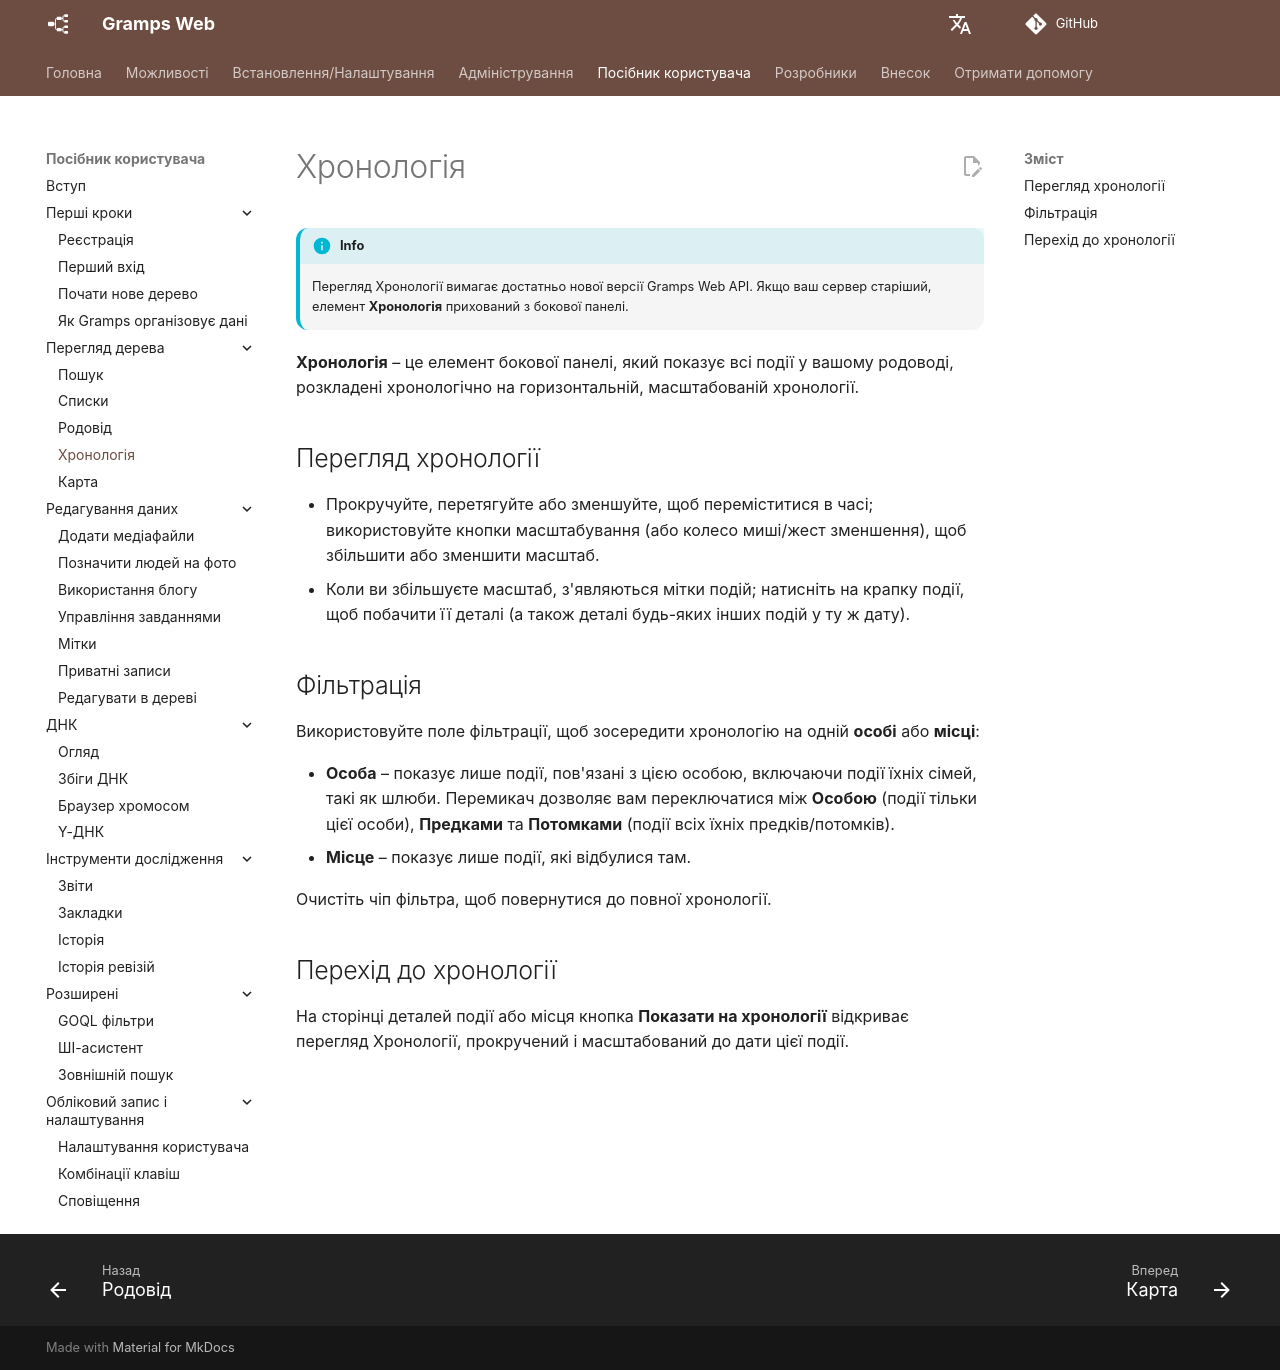

repository: gramps-project/gramps-web-docs · page: uk/user-guide/timeline/index.html · generator: mkdocs

# Хронологія

!!! info
    Перегляд Хронології вимагає достатньо нової версії Gramps Web API. Якщо ваш сервер старіший, елемент **Хронологія** прихований з бокової панелі.

**Хронологія** – це елемент бокової панелі, який показує всі події у вашому родоводі, розкладені хронологічно на горизонтальній, масштабованій хронології.

## Перегляд хронології

- Прокручуйте, перетягуйте або зменшуйте, щоб переміститися в часі; використовуйте кнопки масштабування (або колесо миші/жест зменшення), щоб збільшити або зменшити масштаб.
- Коли ви збільшуєте масштаб, з'являються мітки подій; натисніть на крапку події, щоб побачити її деталі (а також деталі будь-яких інших подій у ту ж дату).

## Фільтрація

Використовуйте поле фільтрації, щоб зосередити хронологію на одній **особі** або **місці**:

- **Особа** – показує лише події, пов'язані з цією особою, включаючи події їхніх сімей, такі як шлюби. Перемикач дозволяє вам переключатися між **Особою** (події тільки цієї особи), **Предками** та **Потомками** (події всіх їхніх предків/потомків).
- **Місце** – показує лише події, які відбулися там.

Очистіть чіп фільтра, щоб повернутися до повної хронології.

## Перехід до хронології

На сторінці деталей події або місця кнопка **Показати на хронології** відкриває перегляд Хронології, прокручений і масштабований до дати цієї події.
